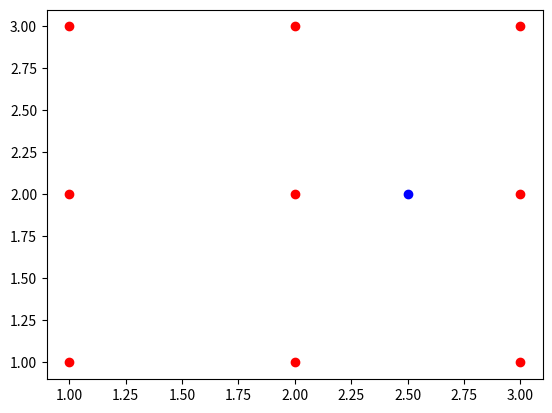
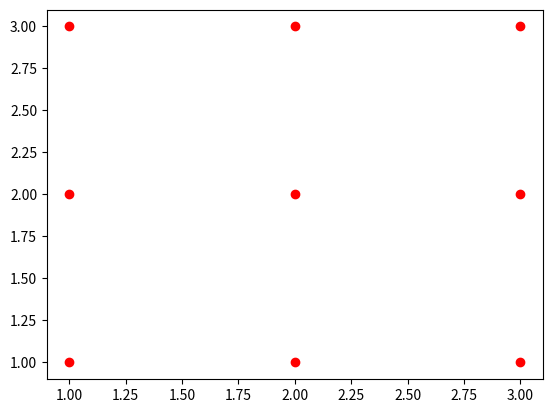
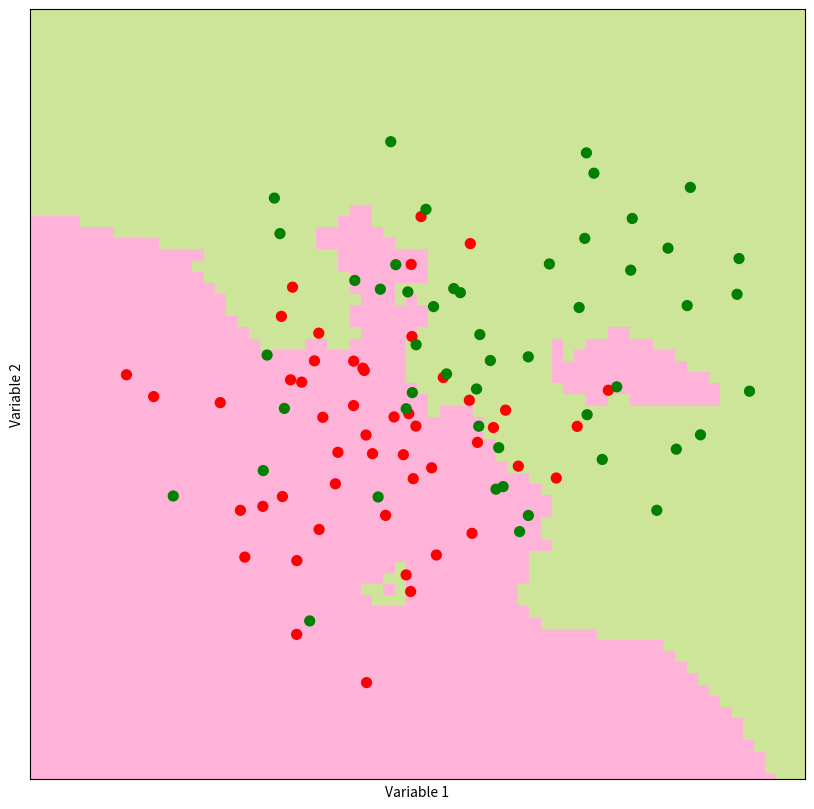
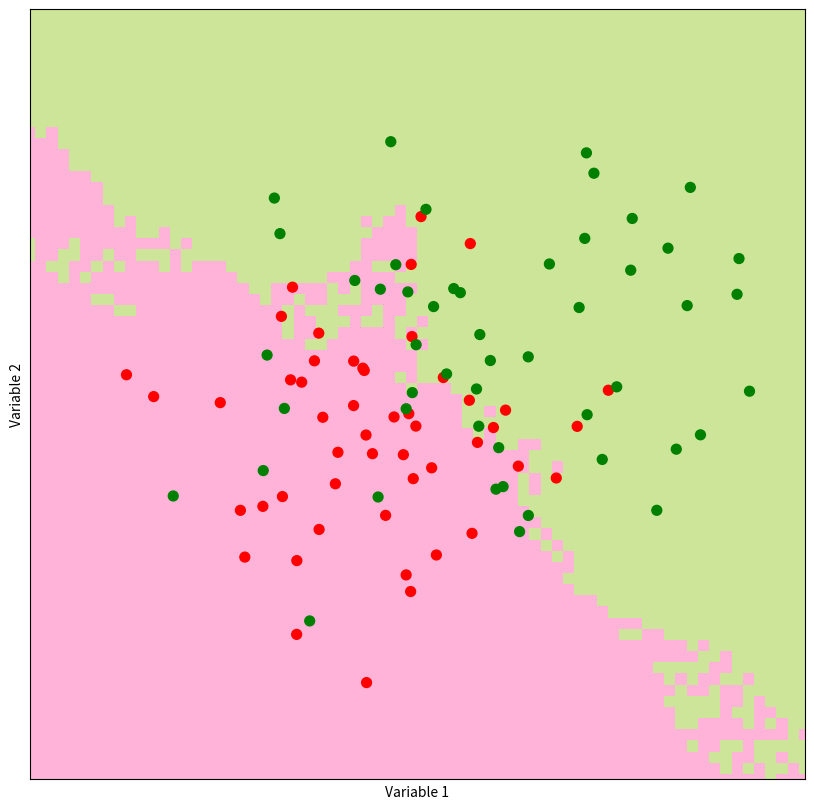

Reproduce these figures in Python, in order.

import numpy as np

points = np.array([[1,1], [1,2], [1,3], [2,1], [2,2], [2,3], [3,1], [3,2], [3,3]])
p = np.array ([2.5, 2])

import matplotlib.pyplot as plt
plt.plot(points[:,0], points[:,1], "ro")

plt.plot (p[0], p[1], "bo")

def distance (p1, p2):
    """Find the distance between two points."""
    return np.sqrt(np.sum(np.power(p2 - p1, 2)))

def find_nearest_neighbors(p, points, k=5):
    """Find the k nearest neighbors of point p and return their indices."""
    distances = np.zeros(points.shape[0])
    for i in range (len(distances)):
        distances[i] = distance(p, points[i])
    ind = np.argsort(distances) #it returns to indices that would sort the given array (de menor a mayor)
    return ind[:k]

ind = find_nearest_neighbors(p, points, 2); print (points[ind])
ind = find_nearest_neighbors(p, points, 3); print (points[ind])
ind = find_nearest_neighbors(p, points, 4); print (points[ind])
ind = find_nearest_neighbors(p, points, 5); print (points[ind])

# distances
# distances[4] #dice la distancia
# points[4] #dice la ubicación

# distances[ind] #it returns distances values sorted (from < to >)
# distances [ind[0:2]] #it returns the 2 nearest distances

#########################################################
######  FUNCIÓN PARA PREDECIR LA CLASE DEL PUNTO P ######
#########################################################

import random
def majority_vote (votes):
    """Return the most common element in votes."""
    vote_counts = {}
    for vote in votes:
        if vote in vote_counts:
            vote_counts[vote] +=1
        else:
            vote_counts[vote] = 1        
    winners = []
    max_count = max(vote_counts.values())
    for vote, count in vote_counts.items():
        if count == max_count:
            winners.append(vote)
    return random.choice(winners) #en caso de empate va a elegir un winner al azar

def knn_predict (p, points, outcomes, k=5):
    ind = find_nearest_neighbors(p, points, k)
    return majority_vote(outcomes[ind]) #outcomes es la matriz de clasificación

outcomes = np.array([0, 0, 0, 0, 1, 1, 1, 1, 1]) #tiene que tener la misma longitud que points
len (outcomes)

knn_predict(np.array([2.0,2.5]), points, outcomes, k=3)

#### 3.3.5. GENERATING SYNTHETIC DATA #####

from scipy.stats import norm
def generate_synth_data(n=50):
    """Create two sets of point from bivariate normal distributions."""
    points=np.concatenate((norm(0,1).rvs((n,2)), norm(1,1).rvs((n,2))), axis=0)
    outcomes = np.concatenate((np.repeat(0,n), np.repeat(1,n)))
    return (points, outcomes)

n=20
plt.figure ()
plt.plot(points [:n,0], points [:n, 1], "ro")
plt.plot(points [n:,0], points [n:, 1], "bo")
plt.savefig ("bivardata.pdf")

#### 3.3.6. MAKING A PREDICTION GRID ####
#########################################

def make_prediction_grid (predictors, outcomes, limits, h, k):
    """Classify each point on the prediction grid."""
    (x_min, x_max, y_min, y_max) = limits
    xs = np.arange(x_min, x_max, h)
    ys = np.arange(y_min, y_max, h)
    xx, yy = np.meshgrid(xs, ys)
    
    prediction_grid = np.zeros(xx.shape, dtype = int)
    for i,x in enumerate(xs):
        for j,y in enumerate (ys):
            p= np.array([x,y])
            prediction_grid[i,j] = knn_predict(p, predictors, outcomes, k)
    return (xx, yy, prediction_grid)

####3.3.7. PLOTTING THE PREDICTION GRID ####
############################################

def plot_prediction_grid (xx, yy, prediction_grid, filename):
    """ Plot KNN predictions for every point on the grid."""
    from matplotlib.colors import ListedColormap
    background_colormap = ListedColormap (["hotpink","lightskyblue", "yellowgreen"])
    observation_colormap = ListedColormap (["red","blue","green"])
    plt.figure(figsize =(10,10))
    plt.pcolormesh(xx, yy, prediction_grid, cmap = background_colormap, alpha = 0.5)
    plt.scatter(predictors[:,0], predictors [:,1], c = outcomes, cmap = observation_colormap, s = 50)
    plt.xlabel('Variable 1'); plt.ylabel('Variable 2')
    plt.xticks(()); plt.yticks(())
    plt.xlim (np.min(xx), np.max(xx))
    plt.ylim (np.min(yy), np.max(yy))
    plt.savefig(filename)

(predictors, outcomes) = generate_synth_data()

k=5; filename = "knn_synth_5"; limits = (-3, 4, -3, 4); h=0.1
(xx, yy, prediction_grid) = make_prediction_grid(predictors, outcomes, limits, h, k)
plot_prediction_grid(xx, yy, prediction_grid, filename)

k=10; filename = "knn_synth_50"; limits = (-3, 4, -3, 4); h=0.1
(xx, yy, prediction_grid) = make_prediction_grid(predictors, outcomes, limits, h, k)
plot_prediction_grid(xx, yy, prediction_grid, filename)


